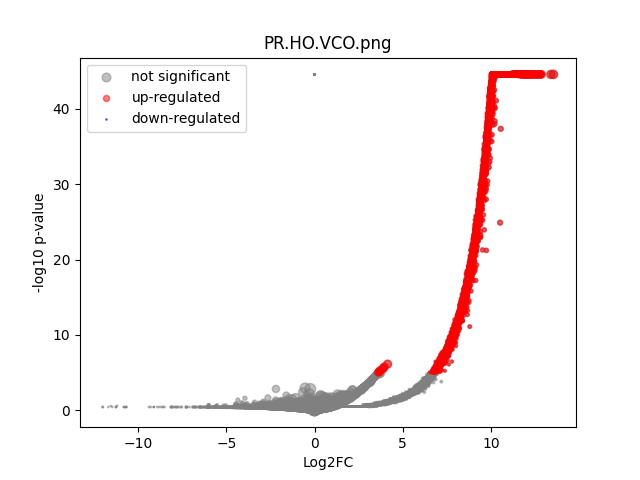

Data behind this chart, as committed beside it:
	gene	expression_1	expression_2	log2FC	-log10 p-val	significant
0	MIR1302-2HG	0.0	1.4406396e-09	2.080975e-05	44.55	0
1	FAM138A	0.0	1.4406396e-09	2.080975e-05	44.55	0
2	OR4F5	0.0	1.4406396e-09	2.080975e-05	44.55	0
3	AL627309.1	0.0	0.001811	4.256	1.32	0
4	AL627309.3	0.0	1.4406396e-09	2.080975e-05	44.55	0
5	AL627309.2	0.0	1.4406396e-09	2.080975e-05	44.55	0
6	AL627309.5	0.0	0.02269	7.832	10.1	1
7	AL627309.4	0.0	0.001336	3.844	1.033	0
8	AP006222.2	0.0	0.0005615	2.726	0.4984	0
9	AL732372.1	0.0	1.4406396e-09	2.080975e-05	44.55	0
10	OR4F29	0.0	1.4406396e-09	2.080975e-05	44.55	0
11	AC114498.1	0.0	1.4406396e-09	2.080975e-05	44.55	0
12	OR4F16	0.0	1.4406396e-09	2.080975e-05	44.55	0
13	AL669831.2	0.0	0.001897	4.32	1.316	0
14	LINC01409	0.0	0.04456	8.803	19.08	1
15	FAM87B	0.0	0.0002312	1.728	0.4984	0
16	LINC01128	0.1641	0.08233	-0.9946	0.1964	0
17	LINC00115	0.0	0.008237	6.381	4.253	0
18	FAM41C	0.0	0.001822	4.264	0.9908	0
19	AL645608.6	0.0	0.002284	4.575	1.252	0
20	AL645608.2	0.0	0.01899	7.577	8.313	1
21	AL645608.4	0.0	0.0008475	3.244	0.7717	0
22	LINC02593	0.0	0.05266	9.043	20.91	1
23	SAMD11	0.0	0.4434	12.11	44.55	1
24	NOC2L	0.5527	0.225	-1.296	0.4461	0
25	KLHL17	0.0	0.02126	7.739	8.866	1
26	PLEKHN1	0.0	0.002067	4.438	1.316	0
27	PERM1	0.0	1.4406396e-09	2.080975e-05	44.55	0
28	AL645608.7	0.0	0.01162	6.873	5.563	1
29	HES4	0.3051	0.6801	1.156	0.9517	0
30	ISG15	0.05524	0.2259	2.03	1.677	0
31	AL645608.1	0.0	1.4406396e-09	2.080975e-05	44.55	0
32	AGRN	0.3381	0.1603	-1.076	0.2615	0
33	AL645608.5	0.0	1.4406396e-09	2.080975e-05	44.55	0
34	AL645608.8	0.0	1.4406396e-09	2.080975e-05	44.55	0
35	RNF223	0.0	1.4406396e-09	2.080975e-05	44.55	0
36	C1orf159	0.0	0.02443	7.939	10.48	1
37	AL390719.3	0.0	0.0006033	2.814	0.4984	0
38	LINC01342	0.0	1.4406396e-09	2.080975e-05	44.55	0
39	AL390719.2	0.0	1.4406396e-09	2.080975e-05	44.55	0
40	TTLL10-AS1	0.0	1.4406396e-09	2.080975e-05	44.55	0
41	TTLL10	0.0	1.4406396e-09	2.080975e-05	44.55	0
42	TNFRSF18	0.0	0.002234	4.545	1.334	0
43	TNFRSF4	0.0	0.003167	5.03	1.788	0
44	SDF4	0.9069	0.4041	-1.166	0.7074	0
45	B3GALT6	0.05524	0.1521	1.46	0.881	0
46	C1QTNF12	0.0	0.03813	8.579	15.28	1
47	AL162741.1	0.0	0.001557	4.05	1.062	0
48	UBE2J2	0.0	0.2881	11.49	44.55	1
49	LINC01786	0.0	0.001393	3.9	0.792	0
50	SCNN1D	0.0	0.001555	4.049	1.018	0
51	ACAP3	0.05524	0.1008	0.8668	0.3531	0
52	PUSL1	0.05524	0.08569	0.6323	0.2193	0
53	INTS11	0.2828	0.1787	-0.662	0.1393	0
54	AL139287.1	0.0	0.0005563	2.714	0.4984	0
55	CPTP	0.1641	0.06786	-1.273	0.2373	0
56	TAS1R3	0.0	0.0005617	2.726	0.4984	0
57	DVL1	0.0	0.06097	9.254	25.24	1
58	MXRA8	0.0	0.2822	11.46	44.55	1
59	AURKAIP1	0.995	0.7332	-0.4404	0.2797	0
... 36,541 more rows
